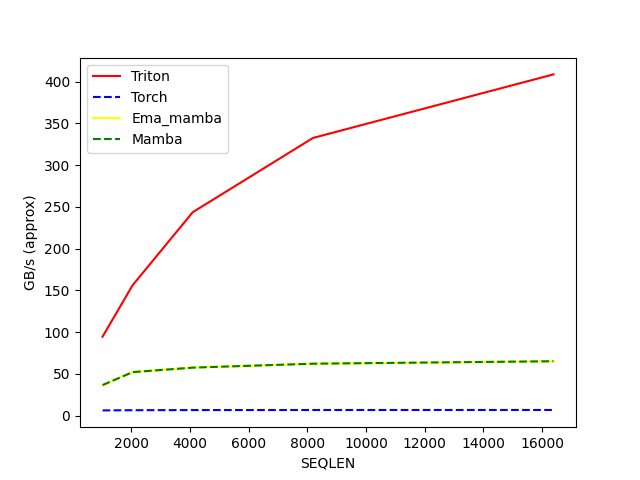

The file beside this chart, header and first rows:
SEQLEN, Triton, Torch, Ema_mamba, Mamba
1024, 94.55, 6.262, 36.11, 36.64
2048, 156.2, 6.489, 52.36, 52.1
4096, 243.7, 6.654, 57.6, 57.48
8192, 332.6, 6.728, 62.17, 62.2
16384, 408.8, 6.773, 65.16, 65.15
